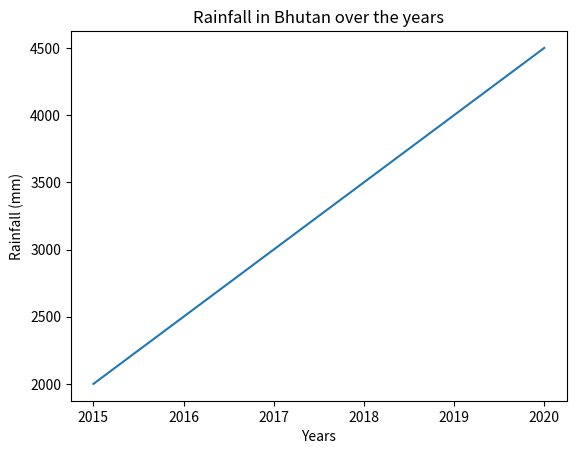

The matplotlib source for this figure:
# Activity 1 - Task 1
import matplotlib.pyplot as plt

# Create some data for the line graph
years = [2015, 2016, 2017, 2018, 2019, 2020]
rainfall = [2000, 2500, 3000, 3500, 4000, 4500]

# Plot the data as a line graph
plt.plot(years, rainfall)

# Add labels and a title to the graph
plt.xlabel('Years')
plt.ylabel('Rainfall (mm)')
plt.title('Rainfall in Bhutan over the years')

# Show the graph
plt.show()



